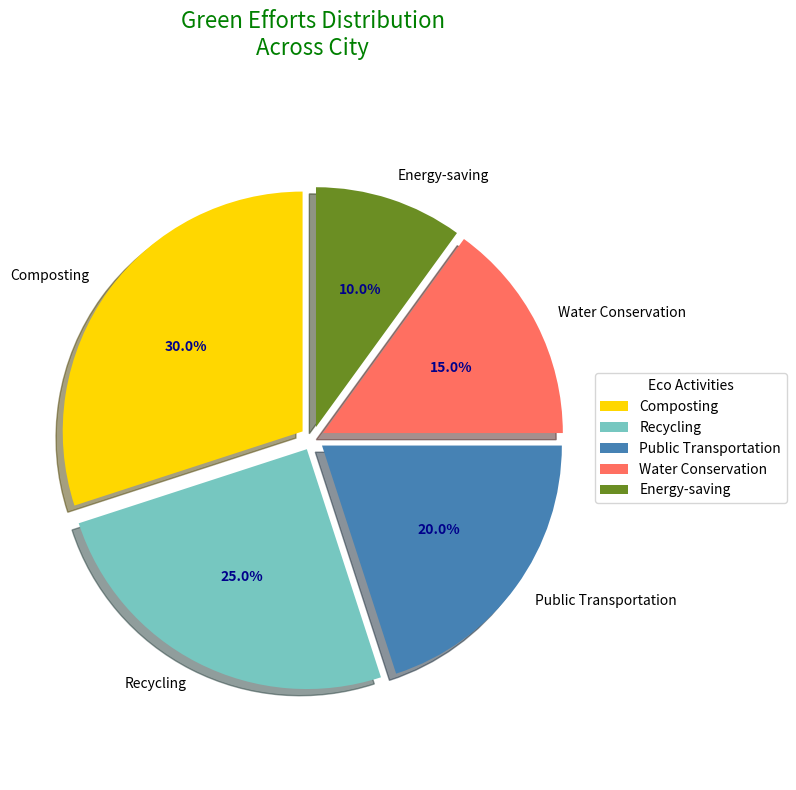

Source code (Python):
import matplotlib.pyplot as plt

practices = ['Composting', 'Recycling', 'Public Transportation', 'Water Conservation', 'Energy-saving']
percentages = [30, 25, 20, 15, 10]
# Changed the order of colors to shuffle the assigned colors
colors = ['#FFD700', '#76C7C0', '#4682B4', '#FF6F61', '#6B8E23']

fig, ax = plt.subplots(figsize=(8, 8))
wedges, texts, autotexts = ax.pie(
    percentages,
    colors=colors,
    startangle=90,
    labels=practices,
    autopct='%1.1f%%',
    shadow=True,
    explode=(0.05, 0.05, 0.05, 0.05, 0.05)
)

ax.axis('equal')

plt.title('Green Efforts Distribution\nAcross City', size=16, color='green', loc='center', pad=30)
plt.legend(wedges, practices, title='Eco Activities', loc='center left', bbox_to_anchor=(1, 0, 0.5, 1))

for autotext in autotexts:
    autotext.set_color('darkblue')
    autotext.set_weight('bold')

plt.tight_layout()

plt.show()
